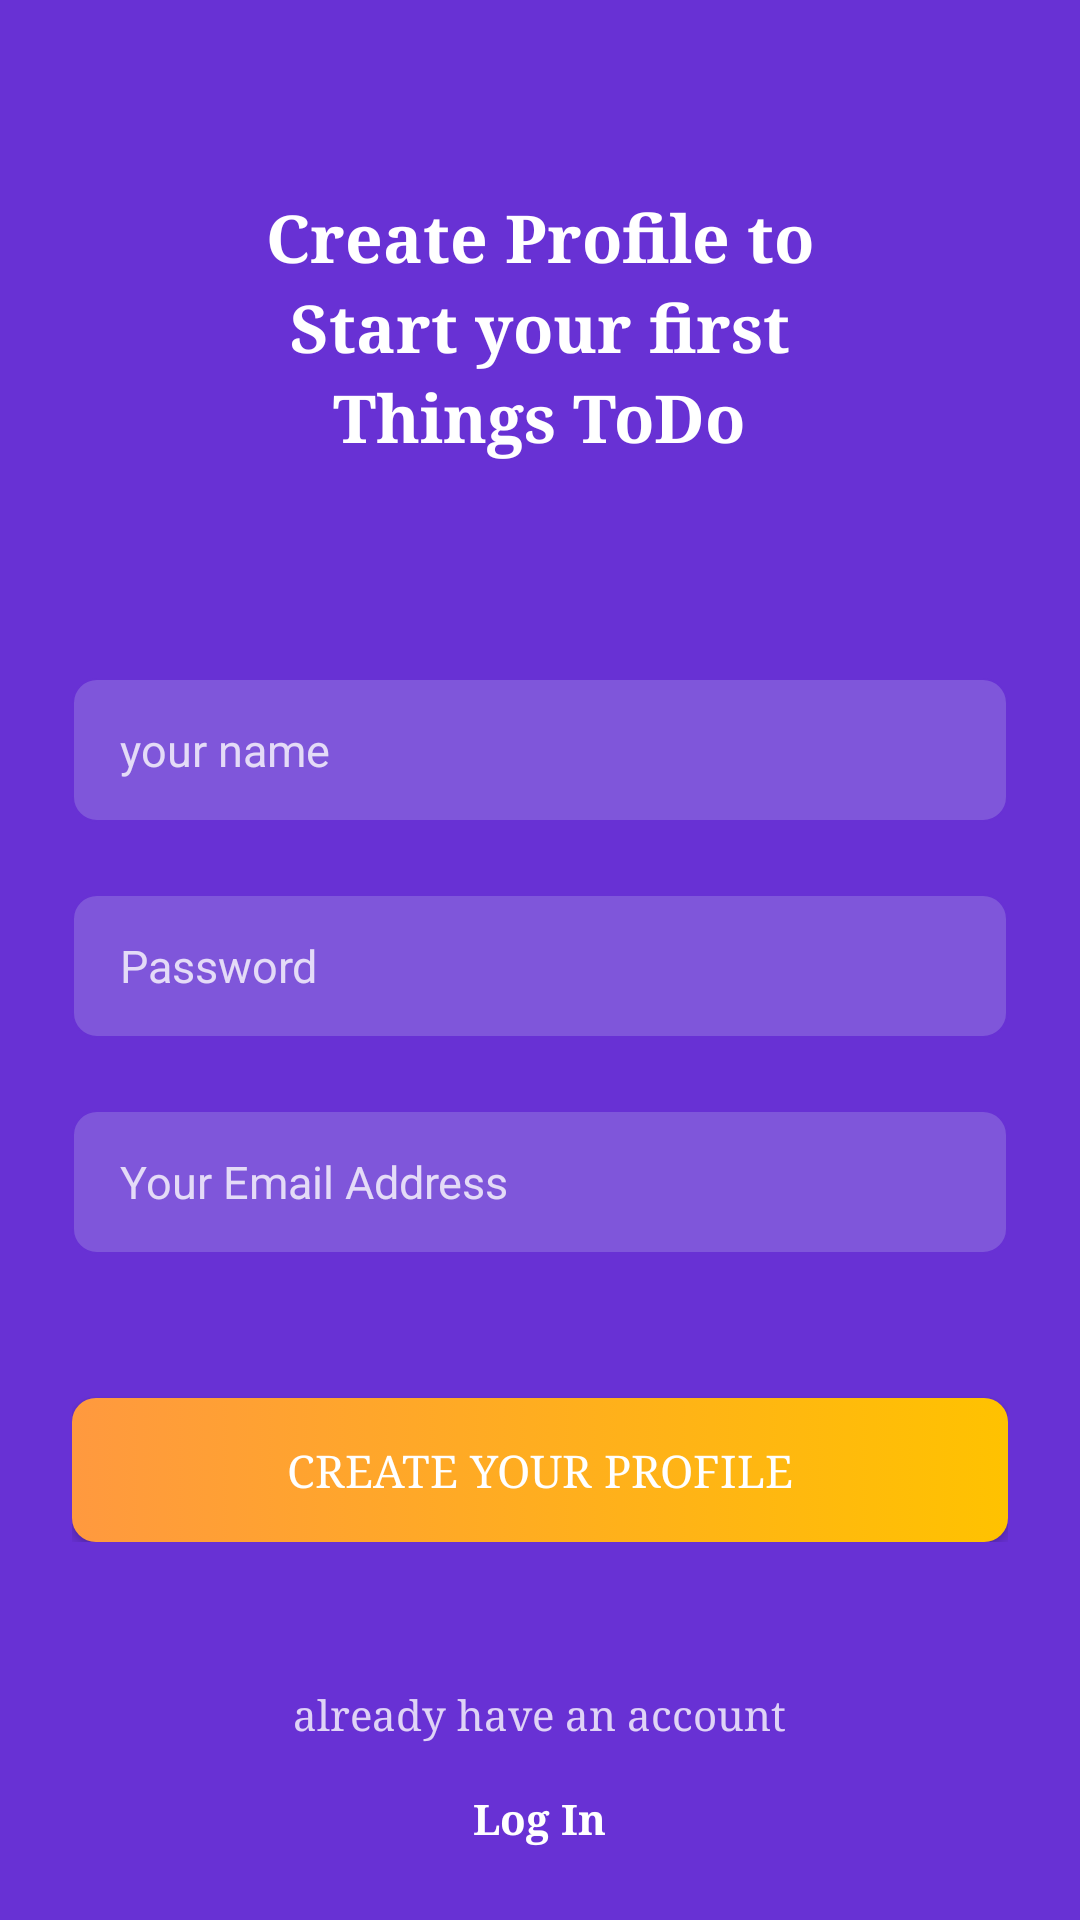

Reconstruct the res/layout file that produces this screen, plus the resources it refers to.
<!-- AndroidManifest.xml: application theme AppTheme.ThingsToDo.noActionBar -->
<!-- res/layout/activity_register.xml -->
<?xml version="1.0" encoding="utf-8"?>
<androidx.constraintlayout.widget.ConstraintLayout xmlns:android="http://schemas.android.com/apk/res/android"
    xmlns:app="http://schemas.android.com/apk/res-auto"
    xmlns:tools="http://schemas.android.com/tools"
    android:layout_width="match_parent"
    android:layout_height="match_parent"
    android:background="@color/purple_500"
    tools:context=".Ui.Activities.RegisterActivity">


    <androidx.core.widget.NestedScrollView
        android:layout_width="match_parent"
        android:layout_height="match_parent"
        android:fillViewport="true">

        <LinearLayout
            android:layout_width="match_parent"
            android:layout_height="match_parent"
            android:orientation="vertical">


            <LinearLayout
                android:layout_width="wrap_content"
                android:layout_height="wrap_content"
                android:layout_gravity="center_horizontal"
                android:layout_marginStart="32dp"
                android:layout_marginTop="64dp"
                android:layout_marginEnd="32dp"
                android:layout_marginBottom="24dp"
                android:gravity="center_horizontal"
                android:orientation="vertical">


                <androidx.appcompat.widget.AppCompatTextView
                    android:layout_width="wrap_content"
                    android:layout_height="wrap_content"
                    android:text="@string/create_profile_to"
                    android:textSize="22sp"
                    android:theme="@style/TextViewPrimary" />

                <androidx.appcompat.widget.AppCompatTextView
                    android:layout_width="wrap_content"
                    android:layout_height="wrap_content"
                    android:text="@string/start_your_first"
                    android:textSize="22sp"
                    android:theme="@style/TextViewPrimary" />

                <androidx.appcompat.widget.AppCompatTextView
                    android:layout_width="wrap_content"
                    android:layout_height="wrap_content"
                    android:text="@string/app_name"
                    android:textSize="22sp"
                    android:theme="@style/TextViewPrimary" />


            </LinearLayout>


            <LinearLayout
                android:layout_width="match_parent"
                android:layout_height="wrap_content"
                android:layout_marginStart="24dp"
                android:layout_marginTop="48dp"
                android:layout_marginEnd="24dp"
                android:orientation="vertical">

                <androidx.appcompat.widget.AppCompatEditText
                    android:id="@+id/edittext_name"
                    android:layout_width="match_parent"
                    android:layout_height="wrap_content"
                    android:layout_marginBottom="24dp"
                    android:hint="@string/your_name"
                    android:lines="1"
                    android:minHeight="48dp"
                    android:inputType="textPersonName"
                    android:theme="@style/editTextStyle" />

                <androidx.appcompat.widget.AppCompatEditText
                    android:id="@+id/edittext_password"
                    android:layout_width="match_parent"
                    android:layout_height="wrap_content"
                    android:layout_marginBottom="24dp"
                    android:hint="@string/password"
                    android:minHeight="48dp"
                    android:lines="1"
                    android:inputType="textPassword"
                    android:theme="@style/editTextStyle" />

                <androidx.appcompat.widget.AppCompatEditText
                    android:id="@+id/edittext_email"
                    android:layout_width="match_parent"
                    android:layout_height="wrap_content"
                    android:layout_marginBottom="24dp"
                    android:hint="@string/your_email_address"
                    android:minHeight="48dp"
                    android:lines="1"
                    android:inputType="textEmailAddress"
                    android:theme="@style/editTextStyle" />


                <androidx.appcompat.widget.AppCompatButton
                    android:id="@+id/btn_action"
                    style="@style/ButtomStyle"
                    android:layout_width="match_parent"
                    android:layout_height="wrap_content"
                    android:layout_marginTop="24dp"
                    android:text="@string/create_your_profile" />
            </LinearLayout>


            <LinearLayout
                android:layout_width="match_parent"
                android:layout_height="match_parent"
                android:layout_marginTop="48dp"
                android:layout_marginBottom="48dp"
                android:gravity="center_horizontal|bottom"
                android:orientation="vertical">

                <androidx.appcompat.widget.AppCompatTextView
                    style="@style/TextViewNormal"
                    android:layout_width="wrap_content"
                    android:layout_height="wrap_content"
                    android:layout_gravity="center_horizontal"
                    android:gravity="center_horizontal"
                    android:text="@string/already_have_an_account" />

                <androidx.appcompat.widget.AppCompatTextView
                    android:id="@+id/text_login"
                    style="@style/TextViewSecondary"
                    android:layout_width="wrap_content"
                    android:layout_height="wrap_content"
                    android:layout_gravity="center_horizontal"
                    android:layout_marginTop="16dp"
                    android:gravity="center_horizontal"
                    android:text="@string/log_in" />
            </LinearLayout>
        </LinearLayout>
    </androidx.core.widget.NestedScrollView>
</androidx.constraintlayout.widget.ConstraintLayout>
<!-- resources referenced by this layout -->
<resources>
  <color name="purple_500">#6831D4</color>
  <string name="already_have_an_account">already have an account</string>
  <string name="app_name">Things ToDo</string>
  <string name="create_profile_to">Create Profile to</string>
  <string name="create_your_profile">Create Your Profile</string>
  <string name="log_in">Log In</string>
  <string name="password">Password</string>
  <string name="start_your_first">Start your first</string>
  <string name="your_email_address">Your Email Address</string>
  <string name="your_name">your name</string>
  <style name="ButtomStyle" parent="@style/Widget.AppCompat.Button">
          <item name="android:textColor">@color/white</item>
          <item name="colorControlNormal">@color/white</item>
          <item name="colorControlActivated">@color/white</item>
          <item name="colorControlHighlight">@color/white</item>
          <item name="android:textColorHighlight">@color/white</item>
          <item name="android:textColorHint">@color/white</item>
          <item name="android:textColorPrimary">@color/white</item>
          <item name="android:background">@drawable/shape_btn_primary</item>
          <item name="android:textSize">15sp</item>
          <item name="android:layout_height">48dp</item>
          <item name="android:typeface">serif</item>
      </style>
  <style name="TextViewNormal">
          <item name="android:layout_width">wrap_content</item>
          <item name="android:layout_height">wrap_content</item>
          <item name="android:ellipsize">end</item>
          <item name="android:gravity">center</item>
          <item name="android:textColor">@color/offwhite</item>
          <item name="android:color">@color/offwhite</item>
          <item name="autoSizeTextType">uniform</item>
          <item name="android:typeface">serif</item>
      </style>
  <style name="TextViewPrimary" parent="AppTheme.ThingsToDo.noActionBar">
          <item name="android:layout_width">wrap_content</item>
          <item name="android:layout_height">wrap_content</item>
          <item name="android:ellipsize">end</item>
          <item name="android:gravity">center</item>
          <item name="android:maxLines">1</item>
          <item name="android:textColor">@color/white</item>
          <item name="android:textStyle">bold</item>
          <item name="autoSizeTextType">uniform</item>
          <item name="android:typeface">serif</item>
      </style>
  <style name="TextViewSecondary" parent="AppTheme.ThingsToDo.noActionBar">
          <item name="android:layout_width">wrap_content</item>
          <item name="android:layout_height">wrap_content</item>
          <item name="android:ellipsize">end</item>
          <item name="android:gravity">center</item>
          <item name="android:maxLines">1</item>
          <item name="android:textColor">@color/white</item>
          <item name="android:textStyle">bold</item>
          <item name="autoSizeTextType">uniform</item>
          <item name="android:typeface">serif</item>
      </style>
  <style name="editTextStyle">
          <item name="editTextStyle">@style/MyEditTextStyle</item>
      </style>
  <style name="AppTheme.ThingsToDo.noActionBar" parent="Theme.AppCompat.Light.NoActionBar">
          
          <item name="colorPrimary">@color/purple_500</item>
          <item name="colorPrimaryVariant">@color/purple_700</item>
          <item name="colorOnPrimary">@color/white</item>
          
          <item name="colorSecondary">@color/teal_200</item>
          <item name="colorSecondaryVariant">@color/teal_700</item>
          <item name="colorOnSecondary">@color/black</item>
          
          <item name="android:statusBarColor" tools:targetApi="l">?attr/colorPrimaryVariant</item>
          
  
      </style>
  <color name="white">#FFFFFF</color>
  <color name="offwhite">#C9FFFFFF</color>
  <color name="purple_700">#6831D4</color>
  <color name="teal_200">#FF03DAC5</color>
  <color name="teal_700">#FF018786</color>
  <color name="black">#FF000000</color>
  <color name="purple_200">#7F56DA</color>
</resources>
